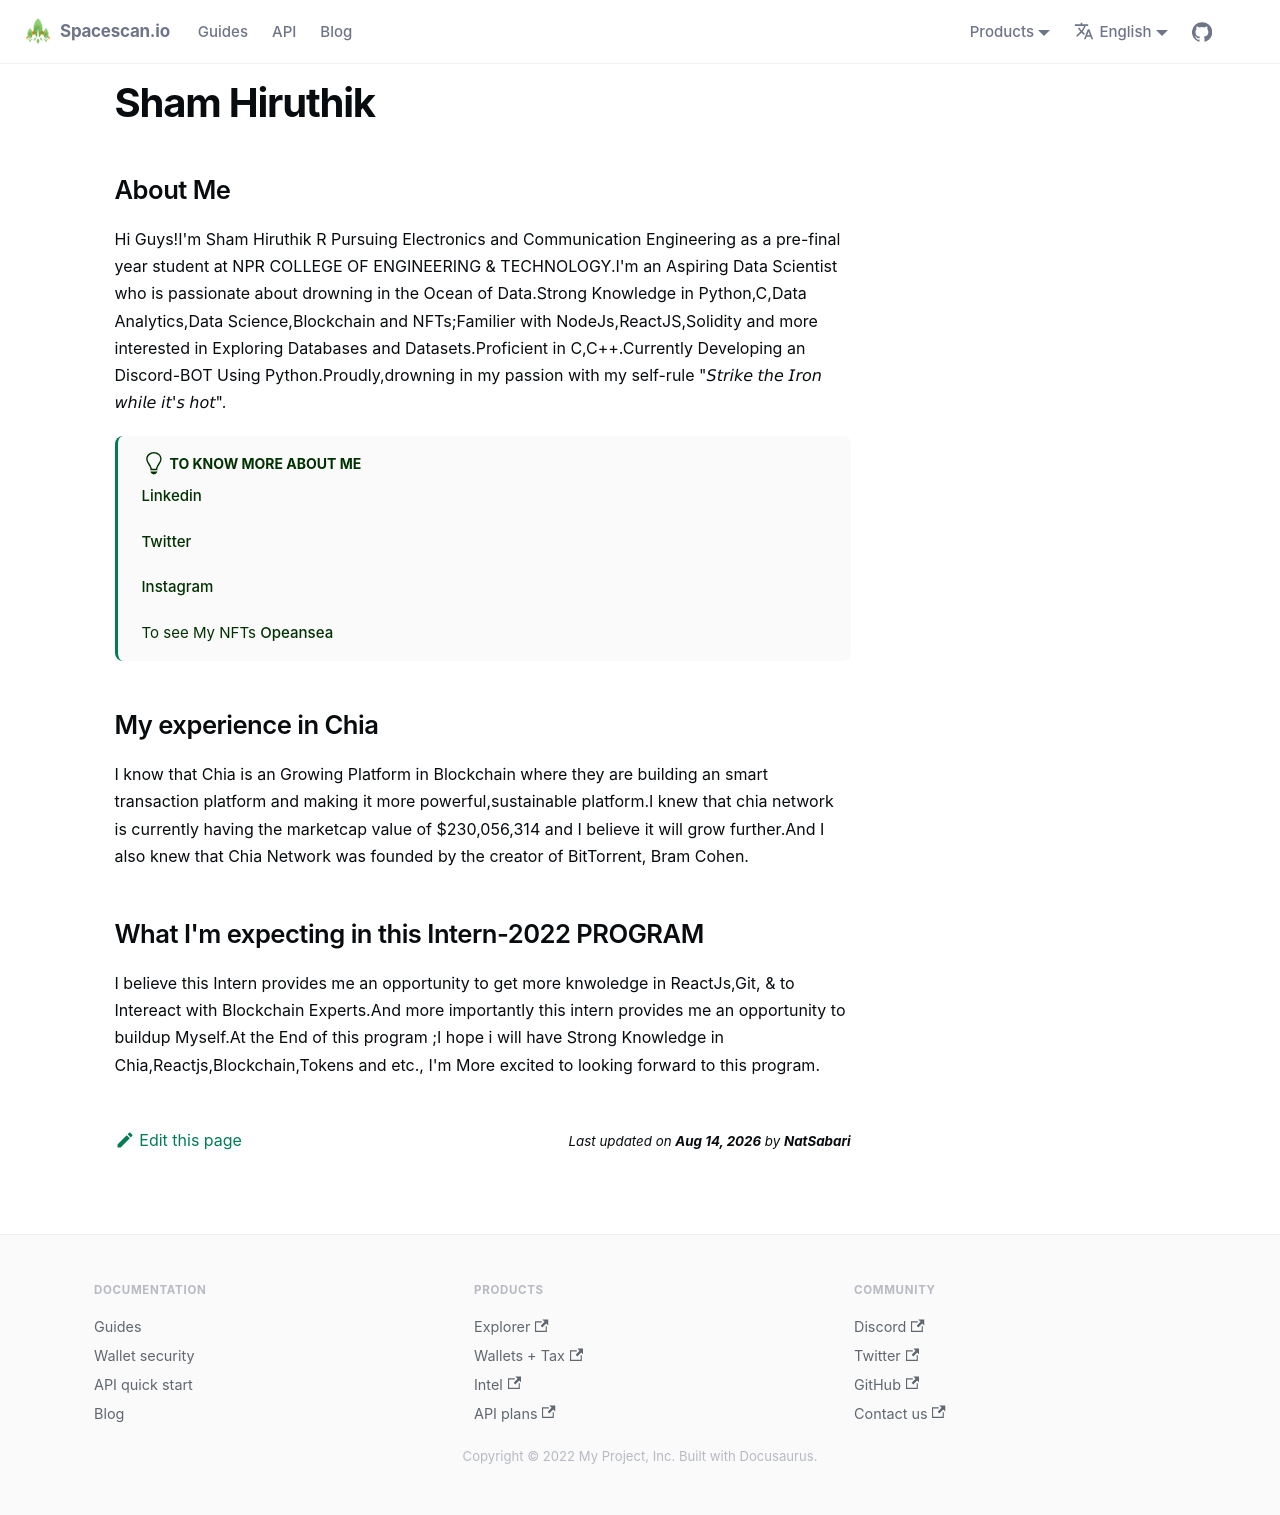

repository: spacescan-io/docs · page: docs/Interns/internListed/shamhiruthik/index.html · generator: docusaurus

---
sidebar_position: 2
---

# Sham Hiruthik
## About Me
Hi Guys!I'm Sham Hiruthik R Pursuing Electronics and Communication Engineering as a pre-final year student at NPR COLLEGE OF ENGINEERING & TECHNOLOGY.I'm an Aspiring Data Scientist who is passionate about drowning in the Ocean of Data.Strong Knowledge in Python,C,Data Analytics,Data Science,Blockchain and NFTs;Familier with NodeJs,ReactJS,Solidity and more interested in Exploring Databases and Datasets.Proficient in C,C++.Currently Developing an Discord-BOT Using Python.Proudly,drowning in my passion with my self-rule "𝘚𝘵𝘳𝘪𝘬𝘦 𝘵𝘩𝘦 𝘐𝘳𝘰𝘯 𝘸𝘩𝘪𝘭𝘦 𝘪𝘵'𝘴 𝘩𝘰𝘵".

:::tip To Know more about me 

[Linkedin](https://www.linkedin.com/in/shamhiruthik/)

[Twitter](https://twitter.com/shamhiruthik)

[Instagram](https://www.instagram.com/shamhiruthik/)

To see My NFTs [Opeansea](https://opensea.io/HueBirds)

:::

## My experience in Chia
I know that Chia is an Growing Platform in Blockchain where they are building an smart transaction platform and making it more powerful,sustainable platform.I knew that chia network is currently having the marketcap value of $230,056,314 and I believe it will grow further.And I also knew that Chia Network was founded by the creator of BitTorrent, Bram Cohen.

 
## What I'm expecting in this Intern-2022 PROGRAM
I believe this Intern provides me an opportunity to get more knwoledge in ReactJs,Git, & to Intereact with Blockchain Experts.And more importantly this intern provides me an opportunity to buildup Myself.At the End of this program ;I hope i will have Strong Knowledge in Chia,Reactjs,Blockchain,Tokens and etc., I'm More excited to looking forward to this program. 
